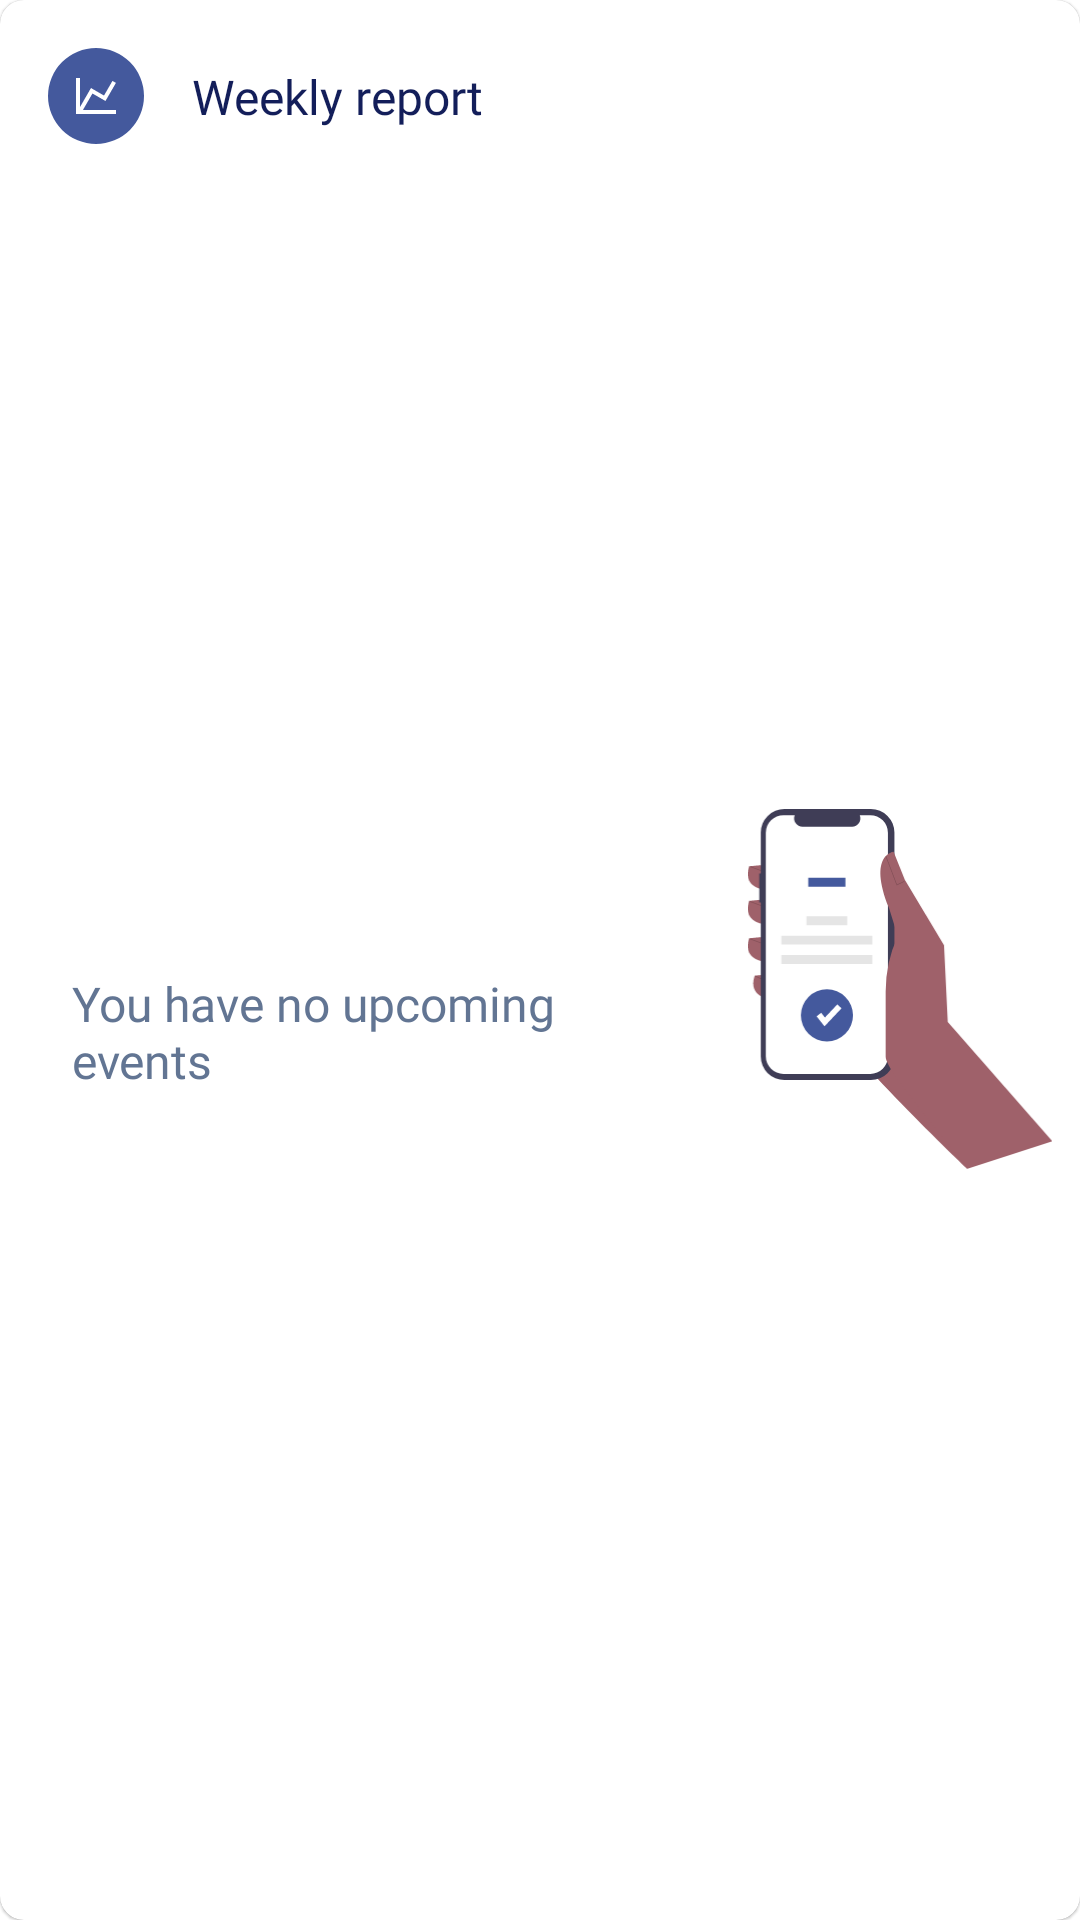

Produce the Android XML layout that renders to this screen, including the resource entries it uses.
<!-- AndroidManifest.xml: application theme Theme.StudentAssistant -->
<!-- res/layout/empty_state_upcoming_events.xml -->
<com.google.android.material.card.MaterialCardView android:id="@+id/cv_upcoming_events"
    style="@style/Widget.App.CardView"
    xmlns:android="http://schemas.android.com/apk/res/android"
    xmlns:app="http://schemas.android.com/apk/res-auto"
    app:cardElevation="0.5dp">

    <androidx.constraintlayout.widget.ConstraintLayout
        android:layout_width="match_parent"
        android:layout_height="match_parent">

        <com.google.android.material.imageview.ShapeableImageView
            android:id="@+id/iv_no_upcoming_event_round"
            android:layout_width="32dp"
            android:layout_height="32dp"
            android:layout_marginStart="16dp"
            android:layout_marginTop="16dp"
            android:background="@color/light_backgrounds_closest_event_background"
            app:layout_constraintStart_toStartOf="parent"
            app:layout_constraintTop_toTopOf="parent"
            app:shapeAppearanceOverlay="@style/roundedImageViewRounded" />

        <ImageView
            android:id="@+id/ic_no_upcoming_event_icon"
            android:layout_width="wrap_content"
            android:layout_height="wrap_content"
            android:layout_margin="8dp"
            android:contentDescription="@string/your_average"
            android:src="@drawable/ic_graph"
            app:layout_constraintBottom_toBottomOf="@+id/iv_no_upcoming_event_round"
            app:layout_constraintEnd_toEndOf="@+id/iv_no_upcoming_event_round"
            app:layout_constraintStart_toStartOf="@+id/iv_no_upcoming_event_round"
            app:layout_constraintTop_toTopOf="@+id/iv_no_upcoming_event_round" />

        <TextView
            android:id="@+id/tv_no_upcoming_event_title"
            android:layout_width="wrap_content"
            android:layout_height="wrap_content"
            android:layout_marginStart="16dp"
            android:text="@string/weekly_report"
            android:textAppearance="@style/LightTimetableContent"
            android:textColor="@color/light_texts_main_titles"
            app:layout_constraintBottom_toBottomOf="@+id/iv_no_upcoming_event_round"
            app:layout_constraintEnd_toEndOf="parent"
            app:layout_constraintHorizontal_bias="0"
            app:layout_constraintStart_toEndOf="@+id/iv_no_upcoming_event_round"
            app:layout_constraintTop_toTopOf="@+id/iv_no_upcoming_event_round" />

        <TextView
            android:id="@+id/tv_no_upcoming_events_message"
            android:layout_width="0dp"
            android:layout_height="wrap_content"
            android:layout_marginStart="24dp"
            android:layout_marginTop="36dp"
            android:layout_marginEnd="24dp"
            android:layout_marginBottom="36dp"
            android:text="@string/you_have_no_upcoming_events"
            android:textAppearance="@style/LightCategoryTitle2"
            app:layout_constraintBottom_toBottomOf="parent"
            app:layout_constraintEnd_toStartOf="@+id/iv_no_upcoming_event_illustration"
            app:layout_constraintStart_toStartOf="parent"
            app:layout_constraintTop_toBottomOf="@+id/iv_no_upcoming_event_round" />

        <ImageView
            android:id="@+id/iv_no_upcoming_event_illustration"
            android:layout_width="120dp"
            android:layout_height="120dp"
            android:layout_marginBottom="24dp"
            android:contentDescription="@string/no_upcoming_event_illustration"
            android:src="@drawable/ic_illustration_hand"
            app:layout_constraintBottom_toBottomOf="parent"
            app:layout_constraintEnd_toEndOf="parent"
            app:layout_constraintTop_toBottomOf="@id/tv_no_upcoming_event_title" />

    </androidx.constraintlayout.widget.ConstraintLayout>
</com.google.android.material.card.MaterialCardView>
<!-- resources referenced by this layout -->
<resources>
  <color name="light_backgrounds_closest_event_background">#44599d</color>
  <color name="light_texts_main_titles">#131e5a</color>
  <!-- drawable ic_graph (drawable) -->
  <vector xmlns:android="http://schemas.android.com/apk/res/android"
      android:width="16dp"
      android:height="16dp"
      android:viewportWidth="16"
      android:viewportHeight="16">
    <path
        android:pathData="M10.667,7.853L13.493,2.967L14.647,3.633L11.16,9.667L6.82,7.167L3.64,12.667H14.667V14H1.334V2H2.667V11.693L6.333,5.333L10.667,7.853Z"
        android:fillColor="#ffffff"/>
  </vector>
  <!-- drawable ic_illustration_hand: vector/xml drawable (drawable, 3342 chars, omitted) -->
  <string name="no_upcoming_event_illustration">No Upcoming Event Illustration</string>
  <string name="weekly_report">Weekly report</string>
  <string name="you_have_no_upcoming_events">You have no upcoming events</string>
  <string name="your_average">Your average</string>
  <style name="LightCategoryTitle2">
          <item name="android:fontFamily">@font/lato_medium</item>
          <item name="android:textSize">16sp</item>
          <item name="android:textColor">@color/light_texts_sub_titles</item>
      </style>
  <style name="LightTimetableContent">
          <item name="android:fontFamily">@font/lato_regular</item>
          <item name="android:textSize">16sp</item>
          <item name="android:letterSpacing">0</item>
          <item name="android:textColor">@color/light_texts_sub_titles</item>
      </style>
  <style name="Widget.App.CardView" parent="Widget.MaterialComponents.CardView">
          <item name="android:layout_width">match_parent</item>
          <item name="android:layout_height">wrap_content</item>
          <item name="android:layout_marginStart">16dp</item>
          <item name="android:layout_marginEnd">16dp</item>
          <item name="cardCornerRadius">8dp</item>
          <item name="cardElevation">6dp</item>
      </style>
  <style name="roundedImageViewRounded">
          <item name="cornerFamily">rounded</item>
          <item name="cornerSize">50%</item>
      </style>
  <style name="Theme.StudentAssistant" parent="Theme.MaterialComponents.DayNight.NoActionBar">
          
          <item name="colorPrimary">@color/purple_200</item>
          <item name="colorPrimaryVariant">@color/purple_700</item>
          <item name="colorOnPrimary">@color/black</item>
          
          <item name="colorSecondary">@color/teal_200</item>
          <item name="colorSecondaryVariant">@color/teal_200</item>
          <item name="colorOnSecondary">@color/black</item>
          
          <item name="android:statusBarColor">?attr/colorPrimaryVariant</item>
          
      </style>
  <color name="light_texts_sub_titles">#627593</color>
  <color name="purple_200">#FFBB86FC</color>
  <color name="purple_700">#FF3700B3</color>
  <color name="black">#FF000000</color>
  <color name="teal_200">#FF03DAC5</color>
</resources>
